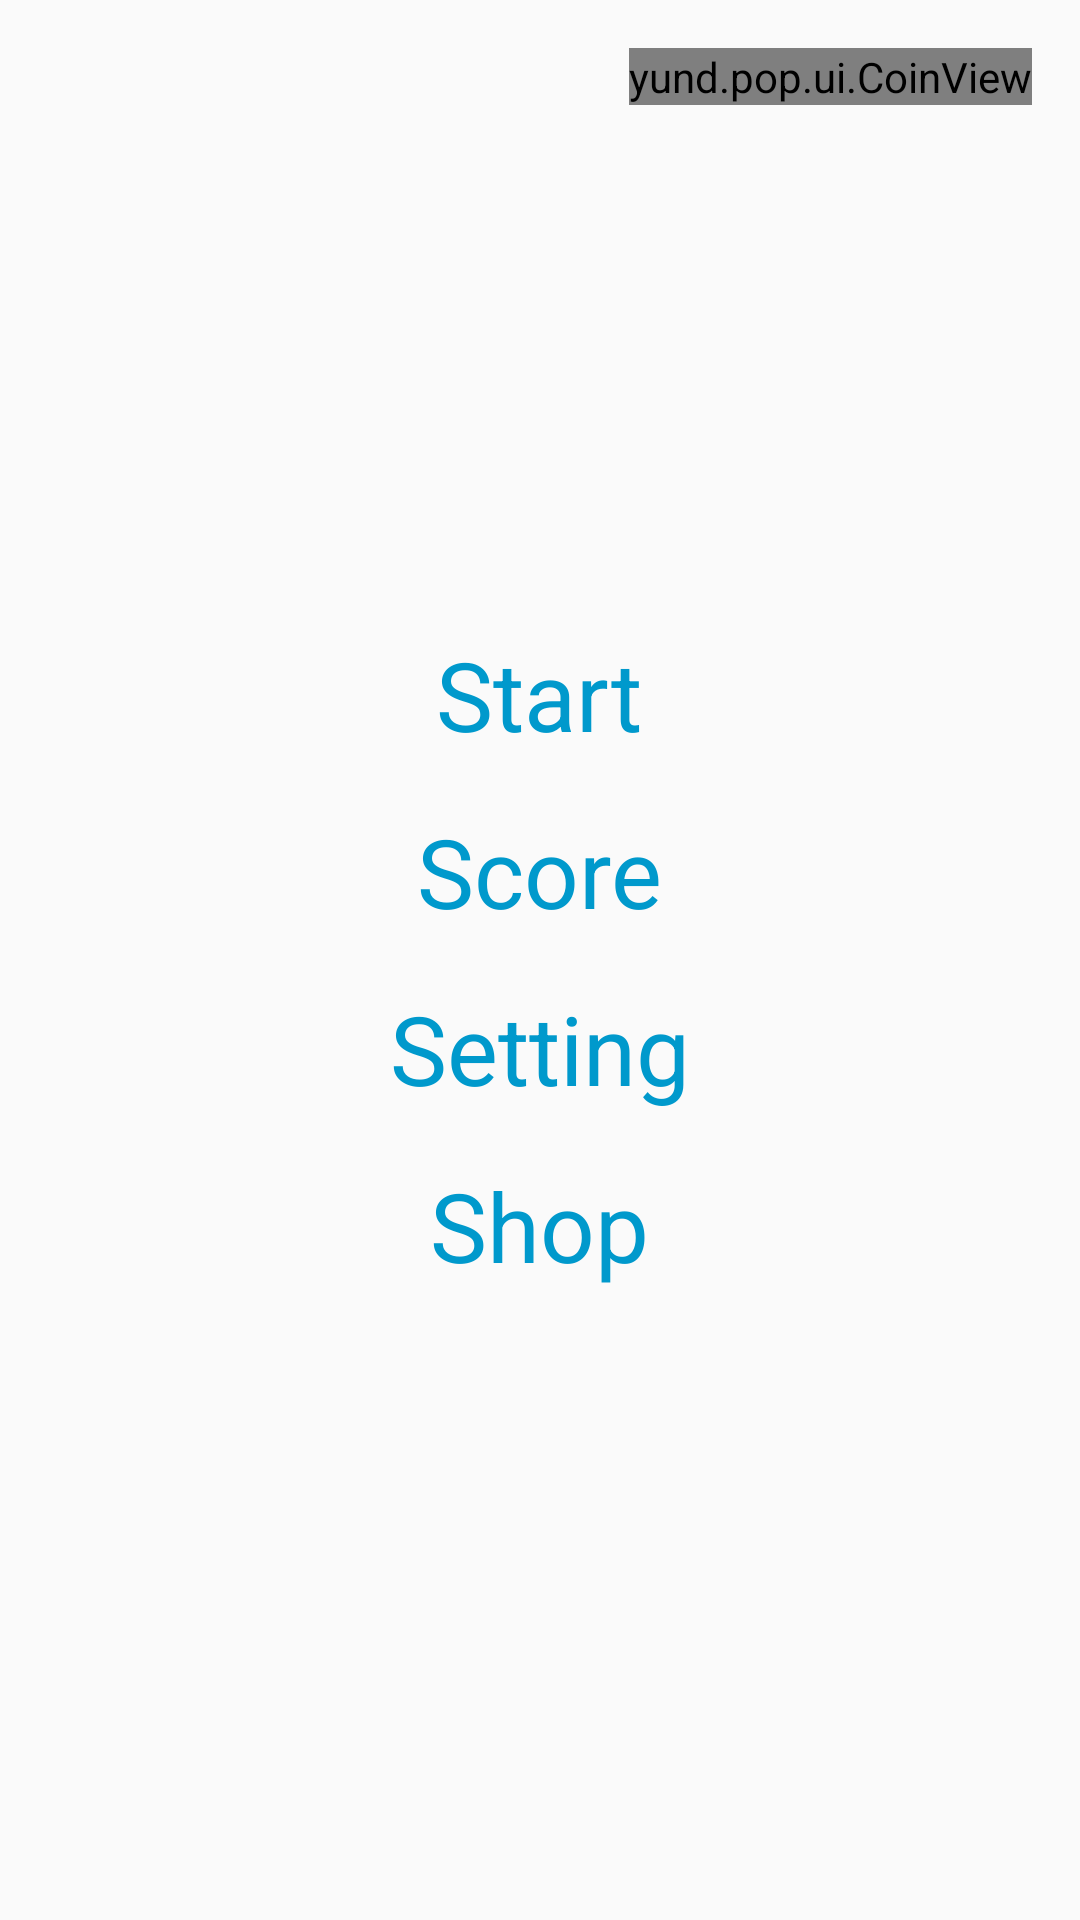

Android layout source for this screen:
<!-- AndroidManifest.xml: application theme AppTheme -->
<!-- res/layout/activity_main.xml -->
<?xml version="1.0" encoding="utf-8"?>
<RelativeLayout xmlns:android="http://schemas.android.com/apk/res/android"
    xmlns:tools="http://schemas.android.com/tools"
    android:layout_width="match_parent"
    android:layout_height="match_parent"
    android:paddingBottom="@dimen/activity_vertical_margin"
    android:paddingLeft="@dimen/activity_horizontal_margin"
    android:paddingRight="@dimen/activity_horizontal_margin"
    android:paddingTop="@dimen/activity_vertical_margin"
    tools:context="yund.pop.ui.MainActivity">

    <LinearLayout
        android:layout_width="match_parent"
        android:layout_height="match_parent"
        android:orientation="vertical"
        android:gravity="center"
        android:divider="@drawable/main_list_margin"
        android:showDividers="middle">

        <TextView
            android:id="@+id/start_button"
            android:layout_width="wrap_content"
            android:layout_height="wrap_content"
            android:text="@string/start"
            style="@style/MainListText"/>

        <TextView
            android:id="@+id/score_button"
            android:layout_width="wrap_content"
            android:layout_height="wrap_content"
            android:text="@string/score"
            style="@style/MainListText"/>

        <TextView
            android:id="@+id/setting_button"
            android:layout_width="wrap_content"
            android:layout_height="wrap_content"
            android:text="@string/setting"
            style="@style/MainListText"/>

        <TextView
            android:id="@+id/shop_button"
            android:layout_width="wrap_content"
            android:layout_height="wrap_content"
            android:text="@string/shop"
            style="@style/MainListText"/>

    </LinearLayout>

    <yund.pop.ui.CoinView
        android:id="@+id/coin_text"
        android:layout_width="wrap_content"
        android:layout_height="wrap_content"
        android:layout_alignParentRight="true"
        android:layout_alignParentTop="true"/>
</RelativeLayout>
<!-- resources referenced by this layout -->
<resources>
  <dimen name="activity_horizontal_margin">16dp</dimen>
  <dimen name="activity_vertical_margin">16dp</dimen>
  <!-- drawable main_list_margin (drawable) -->
  <?xml version="1.0" encoding="utf-8"?>
  <shape
      xmlns:android="http://schemas.android.com/apk/res/android"
      android:shape="rectangle">
  
      <solid
          android:color="@android:color/transparent"/>
  
      <size
          android:width="@dimen/activity_horizontal_margin"
          android:height="@dimen/activity_vertical_margin"/>
  
  </shape>
  <string name="score">Score</string>
  <string name="setting">Setting</string>
  <string name="shop">Shop</string>
  <string name="start">Start</string>
  <style name="MainListText">
          <item name="android:textColor">@android:color/holo_blue_dark</item>
          <item name="android:textSize">@dimen/main_list_text_size</item>
      </style>
  <style name="AppTheme" parent="Theme.AppCompat.Light.NoActionBar">
          
          <item name="colorPrimary">@color/colorPrimary</item>
          <item name="colorPrimaryDark">@color/colorPrimaryDark</item>
          <item name="colorAccent">@color/colorAccent</item>
          <item name="android:animation">@null</item>
  	    <item name="android:windowFullscreen">true</item>
      </style>
  <dimen name="main_list_text_size">32dp</dimen>
  <color name="colorPrimary">#3F51B5</color>
  <color name="colorPrimaryDark">#303F9F</color>
  <color name="colorAccent">#FF4081</color>
</resources>
